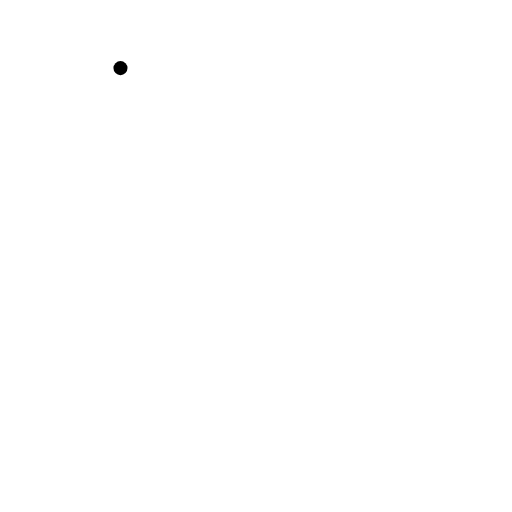
t = 0.00 s
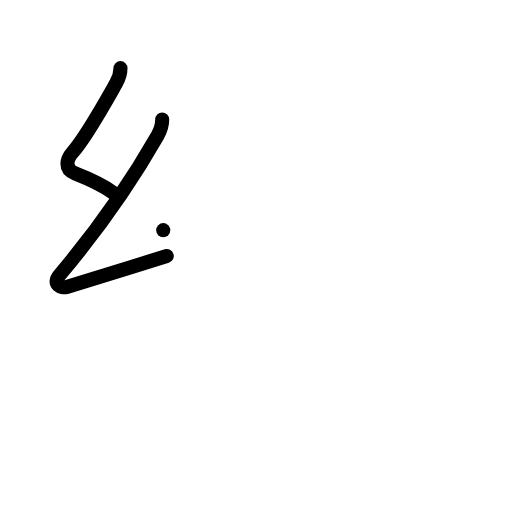
t = 2.00 s
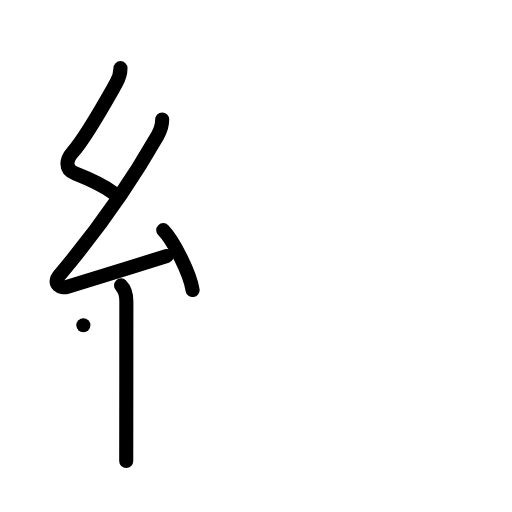
t = 4.00 s
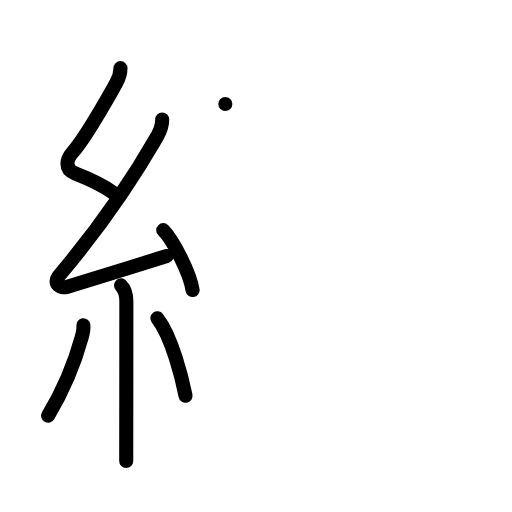
t = 6.00 s
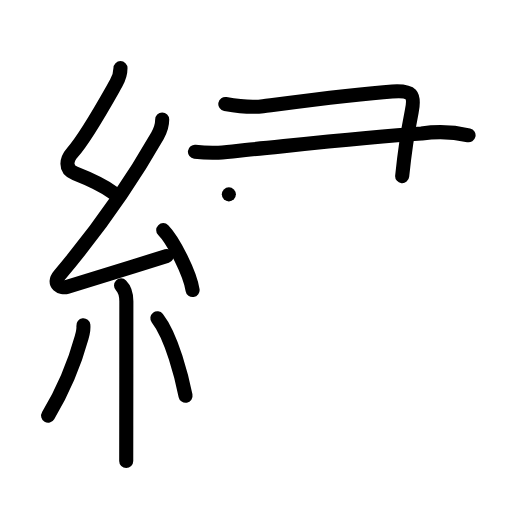
t = 8.00 s
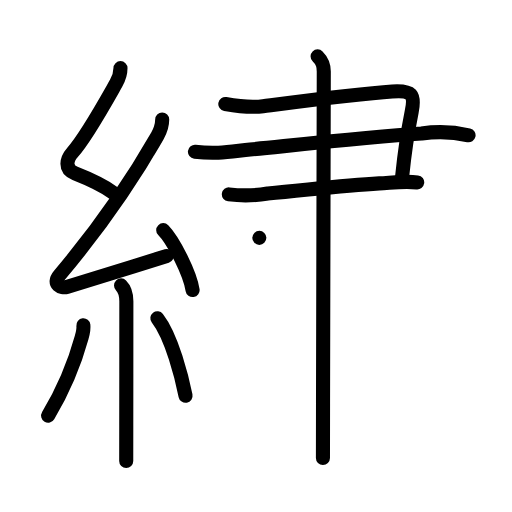
t = 10.00 s

The animated SVG that drew these frames (rendered in a browser with its animation timeline set to each time). Animation: 56 SMIL elements (animate=56); frames cover the first 10.00 s.

<?xml version="1.0" encoding="UTF-8"?>
<!--
AniKanjiVG is licensed by CC-BY-SA Paul C. Sommerhoff (https://bitbucket.org/sommerhoff/anikanjivg).
AniKanjiVG uses KanjiVG which is licensed by CC-BY-SA Ulrich Apel (http://kanjivg.tagaini.net).
See also http://creativecommons.org/licenses/by-sa/3.0/
-->
<svg xmlns:kvg='http://kanjivg.tagaini.net' xmlns='http://www.w3.org/2000/svg' width='109' height='109' viewBox='0 0 109 109' style='fill:none;stroke:#000000;stroke-width:3;stroke-linecap:round;stroke-linejoin:round;' id="kvg:kanji_07e4d"><g id="kvg:07e4d" kvg:element="繍"><g id="kvg:07e4d-g1" kvg:element="糸" kvg:position="left" kvg:radical="general"><path id="kvg:07e4d-s1" kvg:type="㇜" d="M25.65,14.5c0,1.12-0.21,1.96-0.91,3.19c-3,5.3-6.39,11.46-9.29,14.74c-1.28,1.45-1.81,3.57,0.53,4.49c3.14,1.23,5.65,2.32,8.27,4.2"><animate attributeName="d" begin="0.0s" dur="0.25s" from="M25.65,14.5C25.65,14.5,25.65,14.5,25.65,14.5" to="M25.65,14.5c0,1.12-0.21,1.96-0.91,3.19" />
<animate attributeName="d" begin="0.25s" dur="0.25s" from="M25.65,14.5c0,1.12-0.21,1.96-0.91,3.19c0,0,0,0,0,0,0" to="M25.65,14.5c0,1.12-0.21,1.96-0.91,3.19c-3,5.3-6.39,11.46-9.29,14.74" />
<animate attributeName="d" begin="0.5s" dur="0.25s" from="M25.65,14.5c0,1.12-0.21,1.96-0.91,3.19c-3,5.3-6.39,11.46-9.29,14.74c0,0,0,0,0,0,0" to="M25.65,14.5c0,1.12-0.21,1.96-0.91,3.19c-3,5.3-6.39,11.46-9.29,14.74c-1.28,1.45-1.81,3.57,0.53,4.49" />
<animate attributeName="d" begin="0.75s" dur="0.25s" from="M25.65,14.5c0,1.12-0.21,1.96-0.91,3.19c-3,5.3-6.39,11.46-9.29,14.74c-1.28,1.45-1.81,3.57,0.53,4.49c0,0,0,0,0,0,0" to="M25.65,14.5c0,1.12-0.21,1.96-0.91,3.19c-3,5.3-6.39,11.46-9.29,14.74c-1.28,1.45-1.81,3.57,0.53,4.49c3.14,1.23,5.65,2.32,8.27,4.2" />
</path>
<path id="kvg:07e4d-s2" kvg:type="㇜" d="M34.53,25.44c0,1.18-0.28,2.18-1,3.44c-5.18,9.08-12.91,20.24-20.88,29.73c-1.61,1.92,0.43,2.83,1.57,2.47c4.75-1.53,14.16-4.33,21.28-6.58"><animate attributeName="d" begin="1.0s" dur="0.25s" from="M34.53,25.44C34.53,25.44,34.53,25.44,34.53,25.44" to="M34.53,25.44c0,1.18-0.28,2.18-1,3.44" />
<animate attributeName="d" begin="1.25s" dur="0.25s" from="M34.53,25.44c0,1.18-0.28,2.18-1,3.44c0,0,0,0,0,0,0" to="M34.53,25.44c0,1.18-0.28,2.18-1,3.44c-5.18,9.08-12.91,20.24-20.88,29.73" />
<animate attributeName="d" begin="1.5s" dur="0.25s" from="M34.53,25.44c0,1.18-0.28,2.18-1,3.44c-5.18,9.08-12.91,20.24-20.88,29.73c0,0,0,0,0,0,0" to="M34.53,25.44c0,1.18-0.28,2.18-1,3.44c-5.18,9.08-12.91,20.24-20.88,29.73c-1.61,1.92,0.43,2.83,1.57,2.47" />
<animate attributeName="d" begin="1.75s" dur="0.25s" from="M34.53,25.44c0,1.18-0.28,2.18-1,3.44c-5.18,9.08-12.91,20.24-20.88,29.73c-1.61,1.92,0.43,2.83,1.57,2.47c0,0,0,0,0,0,0" to="M34.53,25.44c0,1.18-0.28,2.18-1,3.44c-5.18,9.08-12.91,20.24-20.88,29.73c-1.61,1.92,0.43,2.83,1.57,2.47c4.75-1.53,14.16-4.33,21.28-6.58" />
<animate attributeName="d" begin="0s" dur="1.0s" from="M-100,-100" to="M-100,-100" />
</path>
<path id="kvg:07e4d-s3" kvg:type="㇔" d="M34.75,49c2.21,2.25,5.7,9.25,6.25,12.75"><animate attributeName="d" begin="2.0s" dur="1.0s" from="M34.75,49C34.75,49,34.75,49,34.75,49" to="M34.75,49c2.21,2.25,5.7,9.25,6.25,12.75" />
<animate attributeName="d" begin="0s" dur="2.0s" from="M-100,-100" to="M-100,-100" />
</path>
<path id="kvg:07e4d-s4" kvg:type="㇑" d="M25.77,60.76c0.8,0.8,1.13,1.99,1.13,3.37c0,6.09-0.01,18.39-0.02,26.5c0,3.72-0.01,6.55-0.01,7.5"><animate attributeName="d" begin="3.0s" dur="0.3333333333333333s" from="M25.77,60.76C25.77,60.76,25.77,60.76,25.77,60.76" to="M25.77,60.76c0.8,0.8,1.13,1.99,1.13,3.37" />
<animate attributeName="d" begin="3.3333333333333335s" dur="0.3333333333333333s" from="M25.77,60.76c0.8,0.8,1.13,1.99,1.13,3.37c0,0,0,0,0,0,0" to="M25.77,60.76c0.8,0.8,1.13,1.99,1.13,3.37c0,6.09-0.01,18.39-0.02,26.5" />
<animate attributeName="d" begin="3.6666666666666665s" dur="0.3333333333333333s" from="M25.77,60.76c0.8,0.8,1.13,1.99,1.13,3.37c0,6.09-0.01,18.39-0.02,26.5c0,0,0,0,0,0,0" to="M25.77,60.76c0.8,0.8,1.13,1.99,1.13,3.37c0,6.09-0.01,18.39-0.02,26.5c0,3.72-0.01,6.55-0.01,7.5" />
<animate attributeName="d" begin="0s" dur="3.0s" from="M-100,-100" to="M-100,-100" />
</path>
<path id="kvg:07e4d-s5" kvg:type="㇒" d="M17.75,69.25c0.11,0.9-0.18,1.92-0.36,2.57c-1.52,5.55-4.02,11.43-7.14,16.68"><animate attributeName="d" begin="4.0s" dur="0.5s" from="M17.75,69.25C17.75,69.25,17.75,69.25,17.75,69.25" to="M17.75,69.25c0.11,0.9-0.18,1.92-0.36,2.57" />
<animate attributeName="d" begin="4.5s" dur="0.5s" from="M17.75,69.25c0.11,0.9-0.18,1.92-0.36,2.57c0,0,0,0,0,0,0" to="M17.75,69.25c0.11,0.9-0.18,1.92-0.36,2.57c-1.52,5.55-4.02,11.43-7.14,16.68" />
<animate attributeName="d" begin="0s" dur="4.0s" from="M-100,-100" to="M-100,-100" />
</path>
<path id="kvg:07e4d-s6" kvg:type="㇔" d="M33.5,67.75c3.12,4.02,5.27,12.86,6,16.5"><animate attributeName="d" begin="5.0s" dur="1.0s" from="M33.5,67.75C33.5,67.75,33.5,67.75,33.5,67.75" to="M33.5,67.75c3.12,4.02,5.27,12.86,6,16.5" />
<animate attributeName="d" begin="0s" dur="5.0s" from="M-100,-100" to="M-100,-100" />
</path>
</g>
<g id="kvg:07e4d-g2" kvg:element="粛" kvg:position="right"><g id="kvg:07e4d-g3" kvg:element="聿" kvg:partial="true"><g id="kvg:07e4d-g4" kvg:element="⺕" kvg:variant="true" kvg:original="彑"><path id="kvg:07e4d-s7" kvg:type="㇕" d="M47.97,22.15c2.66,0.46,5.36,0.81,8.03,0.46c9-1.17,20.29-2.67,27.5-3.14c4.2-0.28,4.89,0.61,4.15,4.31c-0.71,3.53-1.49,8.45-2.03,13.72"><animate attributeName="d" begin="6.0s" dur="0.25s" from="M47.97,22.15C47.97,22.15,47.97,22.15,47.97,22.15" to="M47.97,22.15c2.66,0.46,5.36,0.81,8.03,0.46" />
<animate attributeName="d" begin="6.25s" dur="0.25s" from="M47.97,22.15c2.66,0.46,5.36,0.81,8.03,0.46c0,0,0,0,0,0,0" to="M47.97,22.15c2.66,0.46,5.36,0.81,8.03,0.46c9-1.17,20.29-2.67,27.5-3.14" />
<animate attributeName="d" begin="6.5s" dur="0.25s" from="M47.97,22.15c2.66,0.46,5.36,0.81,8.03,0.46c9-1.17,20.29-2.67,27.5-3.14c0,0,0,0,0,0,0" to="M47.97,22.15c2.66,0.46,5.36,0.81,8.03,0.46c9-1.17,20.29-2.67,27.5-3.14c4.2-0.28,4.89,0.61,4.15,4.31" />
<animate attributeName="d" begin="6.75s" dur="0.25s" from="M47.97,22.15c2.66,0.46,5.36,0.81,8.03,0.46c9-1.17,20.29-2.67,27.5-3.14c4.2-0.28,4.89,0.61,4.15,4.31c0,0,0,0,0,0,0" to="M47.97,22.15c2.66,0.46,5.36,0.81,8.03,0.46c9-1.17,20.29-2.67,27.5-3.14c4.2-0.28,4.89,0.61,4.15,4.31c-0.71,3.53-1.49,8.45-2.03,13.72" />
<animate attributeName="d" begin="0s" dur="6.0s" from="M-100,-100" to="M-100,-100" />
</path>
<path id="kvg:07e4d-s8" kvg:type="㇐" d="M41.5,32.3c4.75,0.57,7.56-0.04,11.75-0.46c13.25-1.34,25.6-2.7,36.51-3.41c3.35-0.5,6.68-0.37,9.99,0.37"><animate attributeName="d" begin="7.0s" dur="0.3333333333333333s" from="M41.5,32.3C41.5,32.3,41.5,32.3,41.5,32.3" to="M41.5,32.3c4.75,0.57,7.56-0.04,11.75-0.46" />
<animate attributeName="d" begin="7.333333333333333s" dur="0.3333333333333333s" from="M41.5,32.3c4.75,0.57,7.56-0.04,11.75-0.46c0,0,0,0,0,0,0" to="M41.5,32.3c4.75,0.57,7.56-0.04,11.75-0.46c13.25-1.34,25.6-2.7,36.51-3.41" />
<animate attributeName="d" begin="7.666666666666667s" dur="0.3333333333333333s" from="M41.5,32.3c4.75,0.57,7.56-0.04,11.75-0.46c13.25-1.34,25.6-2.7,36.51-3.41c0,0,0,0,0,0,0" to="M41.5,32.3c4.75,0.57,7.56-0.04,11.75-0.46c13.25-1.34,25.6-2.7,36.51-3.41c3.35-0.5,6.68-0.37,9.99,0.37" />
<animate attributeName="d" begin="0s" dur="7.0s" from="M-100,-100" to="M-100,-100" />
</path>
<path id="kvg:07e4d-s9" kvg:type="㇐" d="M48.72,41.38c2.77,0.34,5.53,0.29,8.28-0.18c8.09-0.71,15.62-1.7,23.76-2.16c2.72-0.15,5.37-0.56,8.06-0.21"><animate attributeName="d" begin="8.0s" dur="0.3333333333333333s" from="M48.72,41.38C48.72,41.38,48.72,41.38,48.72,41.38" to="M48.72,41.38c2.77,0.34,5.53,0.29,8.28-0.18" />
<animate attributeName="d" begin="8.333333333333334s" dur="0.3333333333333333s" from="M48.72,41.38c2.77,0.34,5.53,0.29,8.28-0.18c0,0,0,0,0,0,0" to="M48.72,41.38c2.77,0.34,5.53,0.29,8.28-0.18c8.09-0.71,15.62-1.7,23.76-2.16" />
<animate attributeName="d" begin="8.666666666666666s" dur="0.3333333333333333s" from="M48.72,41.38c2.77,0.34,5.53,0.29,8.28-0.18c8.09-0.71,15.62-1.7,23.76-2.16c0,0,0,0,0,0,0" to="M48.72,41.38c2.77,0.34,5.53,0.29,8.28-0.18c8.09-0.71,15.62-1.7,23.76-2.16c2.72-0.15,5.37-0.56,8.06-0.21" />
<animate attributeName="d" begin="0s" dur="8.0s" from="M-100,-100" to="M-100,-100" />
</path>
</g>
<g id="kvg:07e4d-g5" kvg:element="丨"><path id="kvg:07e4d-s10" kvg:type="㇑" d="M67.61,12c1.13,1.13,1.32,2,1.32,3.21c0,0.81-0.11,47.4-0.16,70.66c-0.01,5.46-0.02,9.63-0.02,11.62"><animate attributeName="d" begin="9.0s" dur="0.3333333333333333s" from="M67.61,12C67.61,12,67.61,12,67.61,12" to="M67.61,12c1.13,1.13,1.32,2,1.32,3.21" />
<animate attributeName="d" begin="9.333333333333334s" dur="0.3333333333333333s" from="M67.61,12c1.13,1.13,1.32,2,1.32,3.21c0,0,0,0,0,0,0" to="M67.61,12c1.13,1.13,1.32,2,1.32,3.21c0,0.81-0.11,47.4-0.16,70.66" />
<animate attributeName="d" begin="9.666666666666666s" dur="0.3333333333333333s" from="M67.61,12c1.13,1.13,1.32,2,1.32,3.21c0,0.81-0.11,47.4-0.16,70.66c0,0,0,0,0,0,0" to="M67.61,12c1.13,1.13,1.32,2,1.32,3.21c0,0.81-0.11,47.4-0.16,70.66c-0.01,5.46-0.02,9.63-0.02,11.62" />
<animate attributeName="d" begin="0s" dur="9.0s" from="M-100,-100" to="M-100,-100" />
</path>
</g>
</g>
<g id="kvg:07e4d-g6" kvg:element="米" kvg:partial="true"><path id="kvg:07e4d-s11" kvg:type="㇔" d="M55.21,50.64c2.26,1.8,5.67,7.12,6.24,9.91"><animate attributeName="d" begin="10.0s" dur="1.0s" from="M55.21,50.64C55.21,50.64,55.21,50.64,55.21,50.64" to="M55.21,50.64c2.26,1.8,5.67,7.12,6.24,9.91" />
<animate attributeName="d" begin="0s" dur="10.0s" from="M-100,-100" to="M-100,-100" />
</path>
<path id="kvg:07e4d-s12" kvg:type="㇒" d="M83.61,48.85c0.02,0.3,0.04,0.77-0.04,1.19c-0.5,2.51-3.38,8.02-7.31,11.39"><animate attributeName="d" begin="11.0s" dur="0.5s" from="M83.61,48.85C83.61,48.85,83.61,48.85,83.61,48.85" to="M83.61,48.85c0.02,0.3,0.04,0.77-0.04,1.19" />
<animate attributeName="d" begin="11.5s" dur="0.5s" from="M83.61,48.85c0.02,0.3,0.04,0.77-0.04,1.19c0,0,0,0,0,0,0" to="M83.61,48.85c0.02,0.3,0.04,0.77-0.04,1.19c-0.5,2.51-3.38,8.02-7.31,11.39" />
<animate attributeName="d" begin="0s" dur="11.0s" from="M-100,-100" to="M-100,-100" />
</path>
<path id="kvg:07e4d-s13" kvg:type="㇐" d="M49.62,66.91c13.13-0.91,29.26-1.79,42.52-2.19"><animate attributeName="d" begin="12.0s" dur="1.0s" from="M49.62,66.91C49.62,66.91,49.62,66.91,49.62,66.91" to="M49.62,66.91c13.13-0.91,29.26-1.79,42.52-2.19" />
<animate attributeName="d" begin="0s" dur="12.0s" from="M-100,-100" to="M-100,-100" />
</path>
<path id="kvg:07e4d-s14" kvg:type="㇑" d="M68.36,66.45c0,1.42-1.23,4.06-2.02,5.54c-3.86,7.24-10.29,15.09-16.32,18.94"><animate attributeName="d" begin="13.0s" dur="0.5s" from="M68.36,66.45C68.36,66.45,68.36,66.45,68.36,66.45" to="M68.36,66.45c0,1.42-1.23,4.06-2.02,5.54" />
<animate attributeName="d" begin="13.5s" dur="0.5s" from="M68.36,66.45c0,1.42-1.23,4.06-2.02,5.54c0,0,0,0,0,0,0" to="M68.36,66.45c0,1.42-1.23,4.06-2.02,5.54c-3.86,7.24-10.29,15.09-16.32,18.94" />
<animate attributeName="d" begin="0s" dur="13.0s" from="M-100,-100" to="M-100,-100" />
</path>
<path id="kvg:07e4d-s15" kvg:type="㇒" d="M72.55,73.54c5.7,3.21,10.7,8.21,14.18,13.64"><animate attributeName="d" begin="14.0s" dur="1.0s" from="M72.55,73.54C72.55,73.54,72.55,73.54,72.55,73.54" to="M72.55,73.54c5.7,3.21,10.7,8.21,14.18,13.64" />
<animate attributeName="d" begin="0s" dur="14.0s" from="M-100,-100" to="M-100,-100" />
</path>
</g>
<path id="kvg:07e4d-s16" kvg:type="㇒" d="M47.42,48.52c0.78,0.78,1.08,1.98,1.08,3.54c0,14.24,1,34.2-7.4,43.18"><animate attributeName="d" begin="15.0s" dur="0.5s" from="M47.42,48.52C47.42,48.52,47.42,48.52,47.42,48.52" to="M47.42,48.52c0.78,0.78,1.08,1.98,1.08,3.54" />
<animate attributeName="d" begin="15.5s" dur="0.5s" from="M47.42,48.52c0.78,0.78,1.08,1.98,1.08,3.54c0,0,0,0,0,0,0" to="M47.42,48.52c0.78,0.78,1.08,1.98,1.08,3.54c0,14.24,1,34.2-7.4,43.18" />
<animate attributeName="d" begin="0s" dur="15.0s" from="M-100,-100" to="M-100,-100" />
</path>
<path id="kvg:07e4d-s17" kvg:type="㇑" d="M91.97,45.34c1.1,1.1,1.32,2.16,1.32,3.46c0,0.73,0.04,22.44,0.06,36.57c0.01,5.25,0.01,9.45,0.01,11.15"><animate attributeName="d" begin="16.0s" dur="0.3333333333333333s" from="M91.97,45.34C91.97,45.34,91.97,45.34,91.97,45.34" to="M91.97,45.34c1.1,1.1,1.32,2.16,1.32,3.46" />
<animate attributeName="d" begin="16.333333333333332s" dur="0.3333333333333333s" from="M91.97,45.34c1.1,1.1,1.32,2.16,1.32,3.46c0,0,0,0,0,0,0" to="M91.97,45.34c1.1,1.1,1.32,2.16,1.32,3.46c0,0.73,0.04,22.44,0.06,36.57" />
<animate attributeName="d" begin="16.666666666666668s" dur="0.3333333333333333s" from="M91.97,45.34c1.1,1.1,1.32,2.16,1.32,3.46c0,0.73,0.04,22.44,0.06,36.57c0,0,0,0,0,0,0" to="M91.97,45.34c1.1,1.1,1.32,2.16,1.32,3.46c0,0.73,0.04,22.44,0.06,36.57c0.01,5.25,0.01,9.45,0.01,11.15" />
<animate attributeName="d" begin="0s" dur="16.0s" from="M-100,-100" to="M-100,-100" />
</path>
</g>
</g>
</svg>